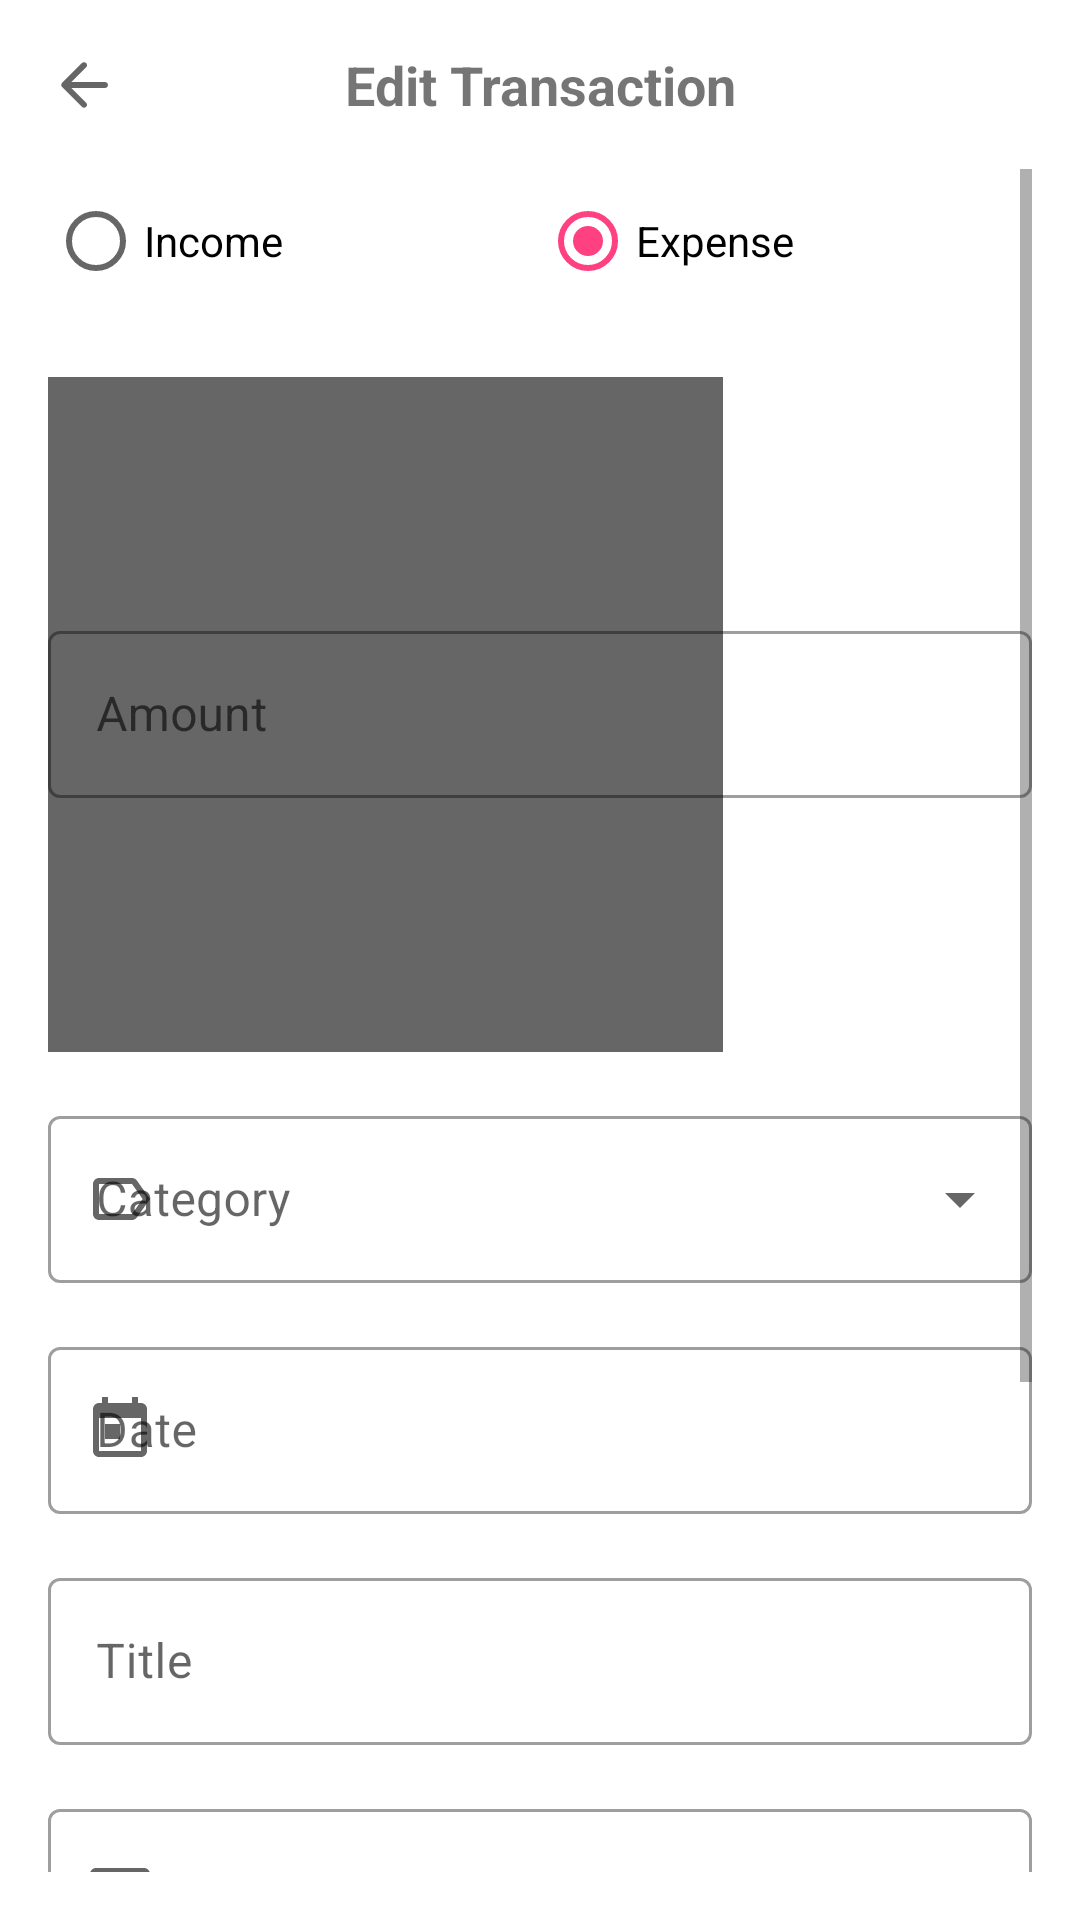

Android layout source for this screen:
<!-- AndroidManifest.xml: application theme Theme.FinanceManager -->
<!-- res/layout/fragment_edit_transaction.xml -->
<?xml version="1.0" encoding="utf-8"?>
<androidx.constraintlayout.widget.ConstraintLayout xmlns:android="http://schemas.android.com/apk/res/android"
    xmlns:app="http://schemas.android.com/apk/res-auto"
    android:layout_width="match_parent"
    android:layout_height="match_parent"
    android:padding="16dp">

    
    <androidx.constraintlayout.widget.ConstraintLayout
        android:id="@+id/layout_toolbar"
        android:layout_width="match_parent"
        android:layout_height="wrap_content"
        app:layout_constraintTop_toTopOf="parent">

        <ImageView
            android:id="@+id/iv_back"
            android:layout_width="24dp"
            android:layout_height="24dp"
            android:src="@drawable/ic_back"
            app:layout_constraintBottom_toBottomOf="parent"
            app:layout_constraintStart_toStartOf="parent"
            app:layout_constraintTop_toTopOf="parent" />

        <TextView
            android:id="@+id/tv_screen_title"
            android:layout_width="wrap_content"
            android:layout_height="wrap_content"
            android:text="Edit Transaction"
            android:textSize="18sp"
            android:textStyle="bold"
            app:layout_constraintBottom_toBottomOf="parent"
            app:layout_constraintEnd_toEndOf="parent"
            app:layout_constraintStart_toStartOf="parent"
            app:layout_constraintTop_toTopOf="parent" />

    </androidx.constraintlayout.widget.ConstraintLayout>

    
    <ScrollView
        android:layout_width="match_parent"
        android:layout_height="0dp"
        android:layout_marginTop="16dp"
        android:fillViewport="true"
        app:layout_constraintBottom_toBottomOf="parent"
        app:layout_constraintTop_toBottomOf="@id/layout_toolbar">

        <androidx.constraintlayout.widget.ConstraintLayout
            android:layout_width="match_parent"
            android:layout_height="wrap_content">

            
            <RadioGroup
                android:id="@+id/rg_transaction_type"
                android:layout_width="0dp"
                android:layout_height="wrap_content"
                android:orientation="horizontal"
                app:layout_constraintEnd_toEndOf="parent"
                app:layout_constraintStart_toStartOf="parent"
                app:layout_constraintTop_toTopOf="parent">

                <RadioButton
                    android:id="@+id/rb_income"
                    android:layout_width="0dp"
                    android:layout_height="wrap_content"
                    android:layout_weight="1"
                    android:text="Income" />

                <RadioButton
                    android:id="@+id/rb_expense"
                    android:layout_width="0dp"
                    android:layout_height="wrap_content"
                    android:layout_weight="1"
                    android:checked="true"
                    android:text="Expense" />

            </RadioGroup>

            
            <com.google.android.material.textfield.TextInputLayout
                android:id="@+id/til_amount"
                style="@style/Widget.MaterialComponents.TextInputLayout.OutlinedBox"
                android:layout_width="0dp"
                android:layout_height="wrap_content"
                android:layout_marginTop="16dp"
                android:hint="Amount"
                app:layout_constraintEnd_toEndOf="parent"
                app:layout_constraintStart_toStartOf="parent"
                app:layout_constraintTop_toBottomOf="@id/rg_transaction_type"
                app:startIconDrawable="@drawable/ic_rupee">

                <com.google.android.material.textfield.TextInputEditText
                    android:id="@+id/et_amount"
                    android:layout_width="match_parent"
                    android:layout_height="wrap_content"
                    android:inputType="numberDecimal" />

            </com.google.android.material.textfield.TextInputLayout>

            
            <com.google.android.material.textfield.TextInputLayout
                android:id="@+id/til_category"
                style="@style/Widget.MaterialComponents.TextInputLayout.OutlinedBox.ExposedDropdownMenu"
                android:layout_width="0dp"
                android:layout_height="wrap_content"
                android:layout_marginTop="16dp"
                android:hint="Category"
                app:layout_constraintEnd_toEndOf="parent"
                app:layout_constraintStart_toStartOf="parent"
                app:layout_constraintTop_toBottomOf="@id/til_amount"
                app:startIconDrawable="@drawable/ic_category">

                <AutoCompleteTextView
                    android:id="@+id/dropdown_category"
                    android:layout_width="match_parent"
                    android:layout_height="wrap_content"
                    android:inputType="none" />

            </com.google.android.material.textfield.TextInputLayout>

            
            <com.google.android.material.textfield.TextInputLayout
                android:id="@+id/til_date"
                style="@style/Widget.MaterialComponents.TextInputLayout.OutlinedBox"
                android:layout_width="0dp"
                android:layout_height="wrap_content"
                android:layout_marginTop="16dp"
                android:hint="Date"
                app:layout_constraintEnd_toEndOf="parent"
                app:layout_constraintStart_toStartOf="parent"
                app:layout_constraintTop_toBottomOf="@id/til_category"
                app:startIconDrawable="@drawable/ic_calendar">

                <com.google.android.material.textfield.TextInputEditText
                    android:id="@+id/et_date"
                    android:layout_width="match_parent"
                    android:layout_height="wrap_content"
                    android:focusable="false"
                    android:inputType="none" />

            </com.google.android.material.textfield.TextInputLayout>

            
            <com.google.android.material.textfield.TextInputLayout
                android:id="@+id/til_title"
                style="@style/Widget.MaterialComponents.TextInputLayout.OutlinedBox"
                android:layout_width="0dp"
                android:layout_height="wrap_content"
                android:layout_marginTop="16dp"
                android:hint="Title"
                app:layout_constraintEnd_toEndOf="parent"
                app:layout_constraintStart_toStartOf="parent"
                app:layout_constraintTop_toBottomOf="@id/til_date">

                <com.google.android.material.textfield.TextInputEditText
                    android:id="@+id/et_title"
                    android:layout_width="match_parent"
                    android:layout_height="wrap_content"
                    android:inputType="text" />

            </com.google.android.material.textfield.TextInputLayout>

            
            <com.google.android.material.textfield.TextInputLayout
                android:id="@+id/til_payment_method"
                style="@style/Widget.MaterialComponents.TextInputLayout.OutlinedBox.ExposedDropdownMenu"
                android:layout_width="0dp"
                android:layout_height="wrap_content"
                android:layout_marginTop="16dp"
                android:hint="Payment Method"
                app:layout_constraintEnd_toEndOf="parent"
                app:layout_constraintStart_toStartOf="parent"
                app:layout_constraintTop_toBottomOf="@id/til_title"
                app:startIconDrawable="@drawable/ic_payment">

                <AutoCompleteTextView
                    android:id="@+id/dropdown_payment_method"
                    android:layout_width="match_parent"
                    android:layout_height="wrap_content"
                    android:inputType="none" />

            </com.google.android.material.textfield.TextInputLayout>

            
            <com.google.android.material.textfield.TextInputLayout
                android:id="@+id/til_notes"
                style="@style/Widget.MaterialComponents.TextInputLayout.OutlinedBox"
                android:layout_width="0dp"
                android:layout_height="wrap_content"
                android:layout_marginTop="16dp"
                android:hint="Notes"
                app:layout_constraintEnd_toEndOf="parent"
                app:layout_constraintStart_toStartOf="parent"
                app:layout_constraintTop_toBottomOf="@id/til_payment_method">

                <com.google.android.material.textfield.TextInputEditText
                    android:id="@+id/et_notes"
                    android:layout_width="match_parent"
                    android:layout_height="wrap_content"
                    android:gravity="top"
                    android:inputType="textMultiLine"
                    android:lines="3" />

            </com.google.android.material.textfield.TextInputLayout>

            
            <Button
                android:id="@+id/btn_update_transaction"
                android:layout_width="0dp"
                android:layout_height="wrap_content"
                android:layout_marginTop="24dp"
                android:layout_marginEnd="8dp"
                android:text="Update Transaction"
                app:layout_constraintEnd_toStartOf="@id/btn_cancel"
                app:layout_constraintStart_toStartOf="parent"
                app:layout_constraintTop_toBottomOf="@id/til_notes" />

            <Button
                android:id="@+id/btn_cancel"
                style="@style/Widget.MaterialComponents.Button.OutlinedButton"
                android:layout_width="0dp"
                android:layout_height="wrap_content"
                android:layout_marginStart="8dp"
                android:text="Cancel"
                app:layout_constraintEnd_toEndOf="parent"
                app:layout_constraintStart_toEndOf="@id/btn_update_transaction"
                app:layout_constraintTop_toTopOf="@id/btn_update_transaction" />

        </androidx.constraintlayout.widget.ConstraintLayout>
    </ScrollView>
</androidx.constraintlayout.widget.ConstraintLayout>
<!-- resources referenced by this layout -->
<resources>
  <!-- drawable ic_back (drawable) -->
  <?xml version="1.0" encoding="utf-8"?>
  <vector xmlns:android="http://schemas.android.com/apk/res/android"
      android:width="24dp"
      android:height="24dp"
      android:tint="?attr/colorControlNormal"
      android:viewportWidth="24"
      android:viewportHeight="24">
      <path
          android:fillColor="@android:color/black"
          android:pathData="M19,11H7.83l4.88,-4.88c0.39,-0.39 0.39,-1.03 0,-1.42 -0.39,-0.39 -1.02,-0.39 -1.41,0l-6.59,6.59c-0.39,0.39 -0.39,1.02 0,1.41l6.59,6.59c0.39,0.39 1.02,0.39 1.41,0 0.39,-0.39 0.39,-1.02 0,-1.41L7.83,13H19c0.55,0 1,-0.45 1,-1s-0.45,-1 -1,-1z" />
  </vector>
  <!-- drawable ic_calendar (drawable) -->
  <?xml version="1.0" encoding="utf-8"?>
  <vector xmlns:android="http://schemas.android.com/apk/res/android"
      android:width="24dp"
      android:height="24dp"
      android:viewportWidth="24.0"
      android:viewportHeight="24.0">
      <path
          android:fillColor="#FF000000"
          android:pathData="M19,3h-1L18,1h-2v2L8,3L8,1L6,1v2L5,3c-1.11,0 -1.99,0.9 -1.99,2L3,19c0,1.1 0.89,2 2,2h14c1.1,0 2,-0.9 2,-2L21,5c0,-1.1 -0.9,-2 -2,-2zM19,19L5,19L5,8h14v11zM7,10h5v5L7,15z" />
  </vector>
  <!-- drawable ic_category (drawable) -->
  <?xml version="1.0" encoding="utf-8"?>
  <vector xmlns:android="http://schemas.android.com/apk/res/android"
      android:width="24dp"
      android:height="24dp"
      android:viewportWidth="24.0"
      android:viewportHeight="24.0">
      <path
          android:fillColor="#FF000000"
          android:pathData="M17.63,5.84C17.27,5.33 16.67,5 16,5L5,5.01C3.9,5.01 3,5.9 3,7v10c0,1.1 0.9,1.99 2,1.99L16,19c0.67,0 1.27,-0.33 1.63,-0.84L22,12l-4.37,-6.16zM16,17H5V7h11l3.55,5L16,17z" />
  </vector>
  <!-- drawable ic_payment (drawable) -->
  <?xml version="1.0" encoding="utf-8"?>
  <vector xmlns:android="http://schemas.android.com/apk/res/android"
      android:width="24dp"
      android:height="24dp"
      android:viewportWidth="24.0"
      android:viewportHeight="24.0">
      <path
          android:fillColor="#FF000000"
          android:pathData="M20,4L4,4c-1.11,0 -1.99,0.89 -1.99,2L2,18c0,1.11 0.89,2 2,2h16c1.11,0 2,-0.89 2,-2L22,6c0,-1.11 -0.89,-2 -2,-2zM20,18L4,18v-6h16v6zM20,8L4,8L4,6h16v2z" />
  </vector>
  <!-- drawable ic_rupee: jpeg bitmap (drawable, 5508 bytes) -->
  <style name="Theme.FinanceManager" parent="Theme.MaterialComponents.DayNight.NoActionBar">
          
          <item name="colorPrimary">@color/colorPrimary</item>
          <item name="colorPrimaryVariant">@color/colorPrimaryDark</item>
          <item name="colorOnPrimary">@color/white</item>
          
          <item name="colorSecondary">@color/colorAccent</item>
  
          <item name="colorOnSecondary">@color/black</item>
          
          <item name="android:statusBarColor">?attr/colorPrimaryVariant</item>
      </style>
  <color name="colorPrimary">#2196F3</color>
  <color name="colorPrimaryDark">#1976D2</color>
  <color name="white">#FFFFFFFF</color>
  <color name="colorAccent">#FF4081</color>
  <color name="black">#FF000000</color>
</resources>
